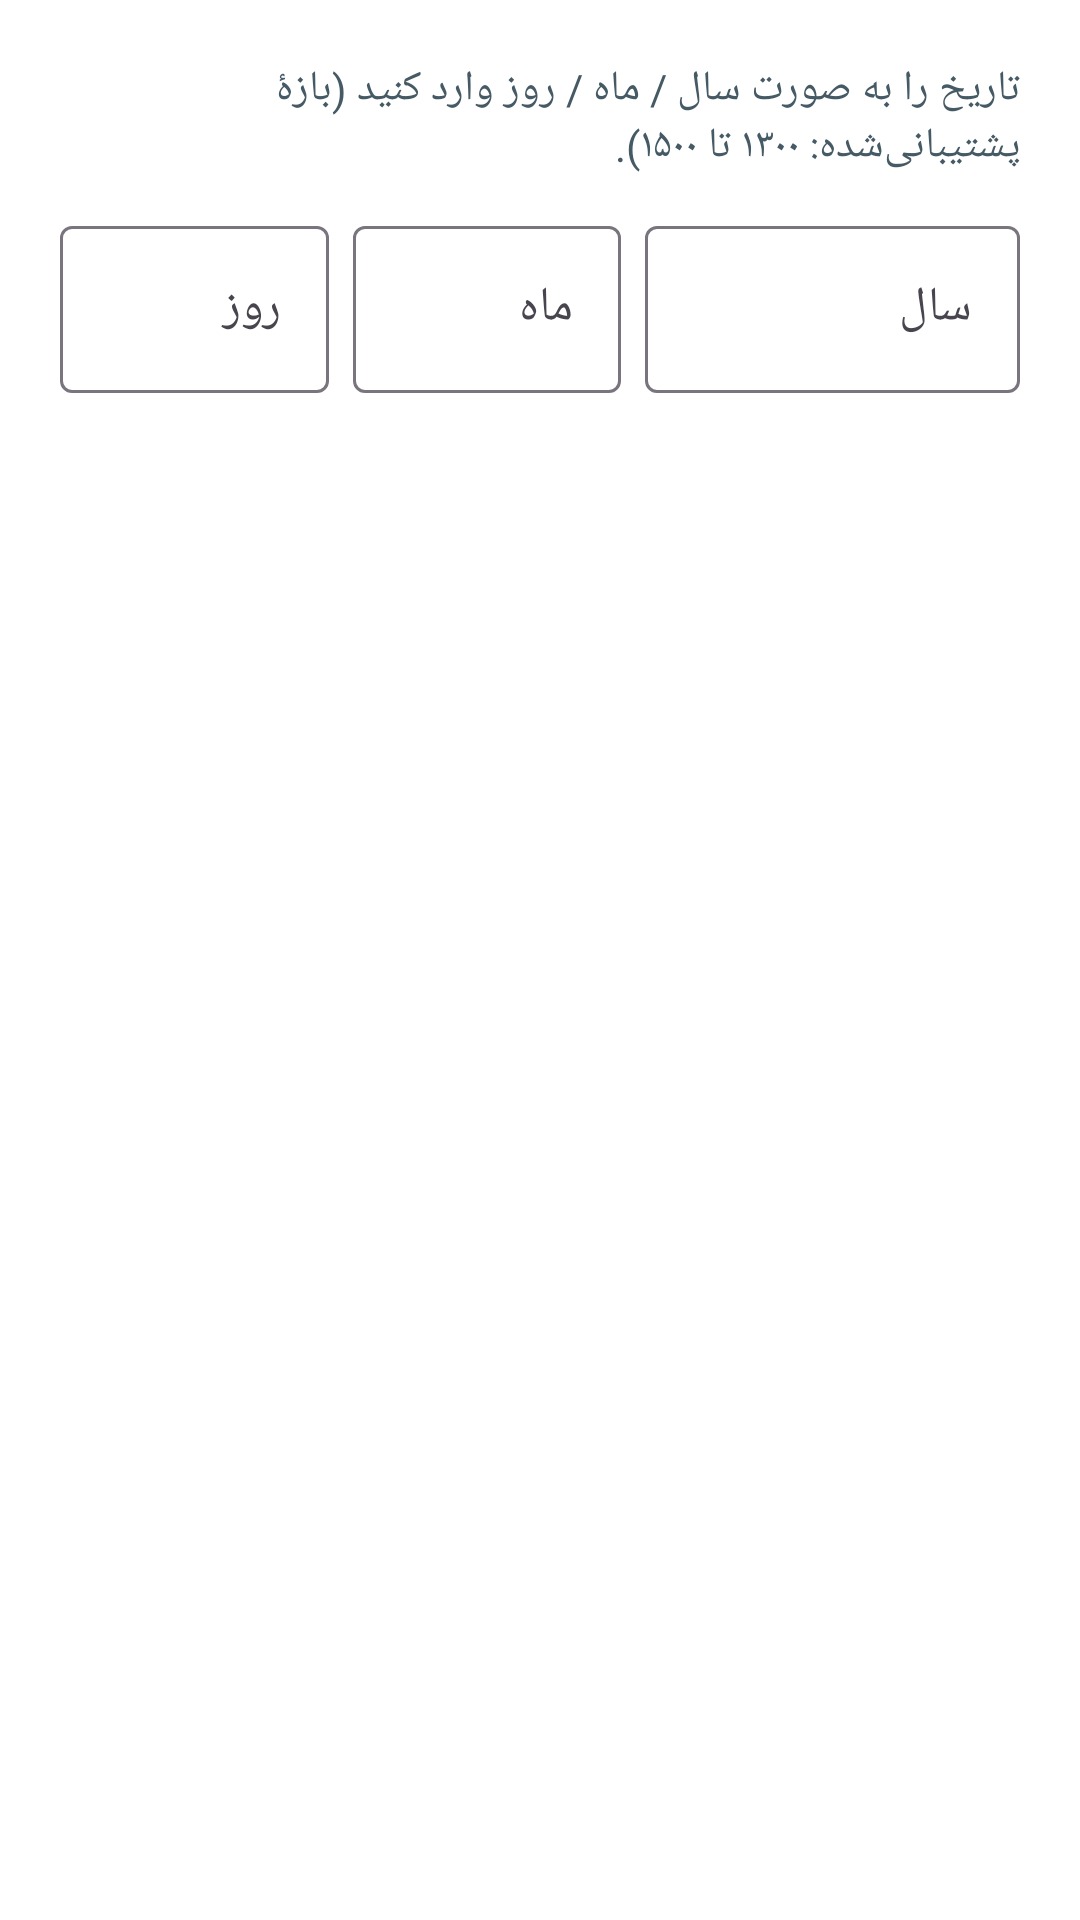

Produce the Android XML layout that renders to this screen, including the resource entries it uses.
<!-- AndroidManifest.xml: application theme Theme.Clinic -->
<!-- res/layout/dialog_shamsi_date.xml -->
<?xml version="1.0" encoding="utf-8"?>
<LinearLayout xmlns:android="http://schemas.android.com/apk/res/android"
    android:layout_width="match_parent" android:layout_height="wrap_content"
    android:orientation="vertical" android:padding="20dp" android:layoutDirection="rtl">
    <TextView android:layout_width="match_parent" android:layout_height="wrap_content"
        android:text="@string/shamsi_date_help" android:textColor="@color/gray_text" android:layout_marginBottom="12dp" />
    <LinearLayout android:layout_width="match_parent" android:layout_height="wrap_content" android:orientation="horizontal">
        <com.google.android.material.textfield.TextInputLayout style="@style/ClinicTextInput"
            android:layout_width="0dp" android:layout_height="wrap_content" android:layout_weight="1.4" android:hint="@string/year">
            <com.google.android.material.textfield.TextInputEditText android:id="@+id/etYear"
                android:layout_width="match_parent" android:layout_height="wrap_content" android:inputType="number" android:maxLength="4" />
        </com.google.android.material.textfield.TextInputLayout>
        <com.google.android.material.textfield.TextInputLayout style="@style/ClinicTextInput"
            android:layout_width="0dp" android:layout_height="wrap_content" android:layout_weight="1" android:layout_marginStart="8dp" android:hint="@string/month">
            <com.google.android.material.textfield.TextInputEditText android:id="@+id/etMonth"
                android:layout_width="match_parent" android:layout_height="wrap_content" android:inputType="number" android:maxLength="2" />
        </com.google.android.material.textfield.TextInputLayout>
        <com.google.android.material.textfield.TextInputLayout style="@style/ClinicTextInput"
            android:layout_width="0dp" android:layout_height="wrap_content" android:layout_weight="1" android:layout_marginStart="8dp" android:hint="@string/day">
            <com.google.android.material.textfield.TextInputEditText android:id="@+id/etDay"
                android:layout_width="match_parent" android:layout_height="wrap_content" android:inputType="number" android:maxLength="2" />
        </com.google.android.material.textfield.TextInputLayout>
    </LinearLayout>
    <TextView android:id="@+id/tvDateWarning" android:layout_width="match_parent" android:layout_height="wrap_content"
        android:layout_marginTop="12dp" android:padding="10dp" android:background="@color/amber_surface"
        android:textColor="@color/amber_text" android:visibility="gone" android:text="@string/invalid_shamsi_date" />
</LinearLayout>
<!-- resources referenced by this layout -->
<resources>
  <color name="amber_surface">#FFF3CD</color>
  <color name="amber_text">#7A4100</color>
  <color name="gray_text">#455A64</color>
  <string name="day">روز</string>
  <string name="invalid_shamsi_date">هشدار: تاریخ شمسی معتبر نیست؛ روزهای ماه و سال کبیسه را بررسی کنید.</string>
  <string name="month">ماه</string>
  <string name="shamsi_date_help">تاریخ را به صورت سال / ماه / روز وارد کنید (بازهٔ پشتیبانی‌شده: ۱۳۰۰ تا ۱۵۰۰).</string>
  <string name="year">سال</string>
  <style name="ClinicTextInput" parent="Widget.Material3.TextInputLayout.OutlinedBox">
          <item name="errorTextColor">@color/amber_text</item>
      </style>
  <style name="Theme.Clinic" parent="Theme.Material3.Light.NoActionBar">
          <item name="colorPrimary">@color/blue_700</item>
          <item name="colorOnPrimary">@color/white</item>
          <item name="colorPrimaryContainer">@color/blue_50</item>
          <item name="android:windowBackground">@color/white</item>
          <item name="android:statusBarColor">@color/blue_700</item>
          <item name="android:layoutDirection">rtl</item>
          <item name="android:textDirection">rtl</item>
          <item name="colorError">@color/amber_text</item>
          <item name="colorOnError">@color/white</item>
      </style>
  <color name="blue_700">#1565C0</color>
  <color name="white">#FFFFFF</color>
  <color name="blue_50">#E3F2FD</color>
</resources>
